Run: headless pygame with SDL's dummy video driver; simulated clock (each Clock.tick advances the game by its frame time, no real sleeping); random seed 0; keys injected as events and as key.get_pressed() state; no mouse input.
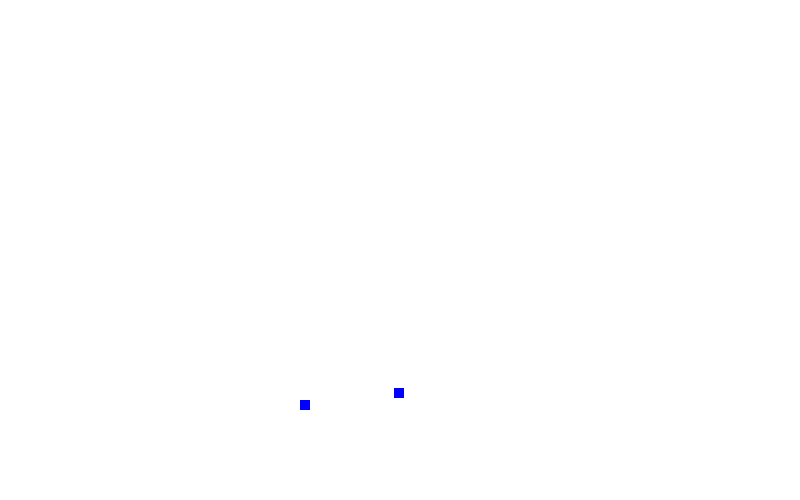
Frame 1 of 1 · flips 1–60 · no input

The pygame program that drew these frames:

import pygame
import random
import time

t = time.time()
pygame.init()
black = (0, 0, 0)
white = (255, 255, 255)
blue = (0, 0, 255)
red = (255, 0, 0)

dis = pygame.display.set_mode((800, 500))
pygame.display.set_caption("Snake")

game_over = False
snake_block = 10
snake_speed = 30
font_style = pygame.font.SysFont(None, 30)
x1 = 300
y1 = 400

x1_change = 0
y1_change = 0

clock = pygame.time.Clock()

foodx = round(random.randrange(0, 800 - snake_block))
foody = round(random.randrange(0, 500 - snake_block))
while not game_over:
    for event in pygame.event.get():
        if event.type == pygame.QUIT:
            game_over = True
        if event.type == pygame.KEYDOWN:
            if event.key == pygame.K_LEFT:
                x1_change = -10
                y1_change = 0
            elif event.key == pygame.K_RIGHT:
                x1_change = 10
                y1_change = 0
            elif event.key == pygame.K_UP:
                x1_change = 0
                y1_change = -10
            elif event.key == pygame.K_DOWN:
                x1_change = 0
                y1_change = 10

    if x1 >= 800 or x1 < 0 or y1 >= 600 or y1 < 0:
        game_over = True


    x1 += x1_change
    y1 += y1_change
    dis.fill(white)

    pygame.draw.rect(dis, blue, [foodx, foody, snake_block, snake_block])
    pygame.draw.rect(dis, black, [x1, y1, snake_block, snake_block])
    pygame.display.update()

    if x1 == foodx and y1 == foody:
        print("Вкусно)")




    pygame.draw.rect(dis, blue, [x1, y1, 10, 10])
    pygame.display.update()

    clock.tick(30)

pygame = quit()
quit()
